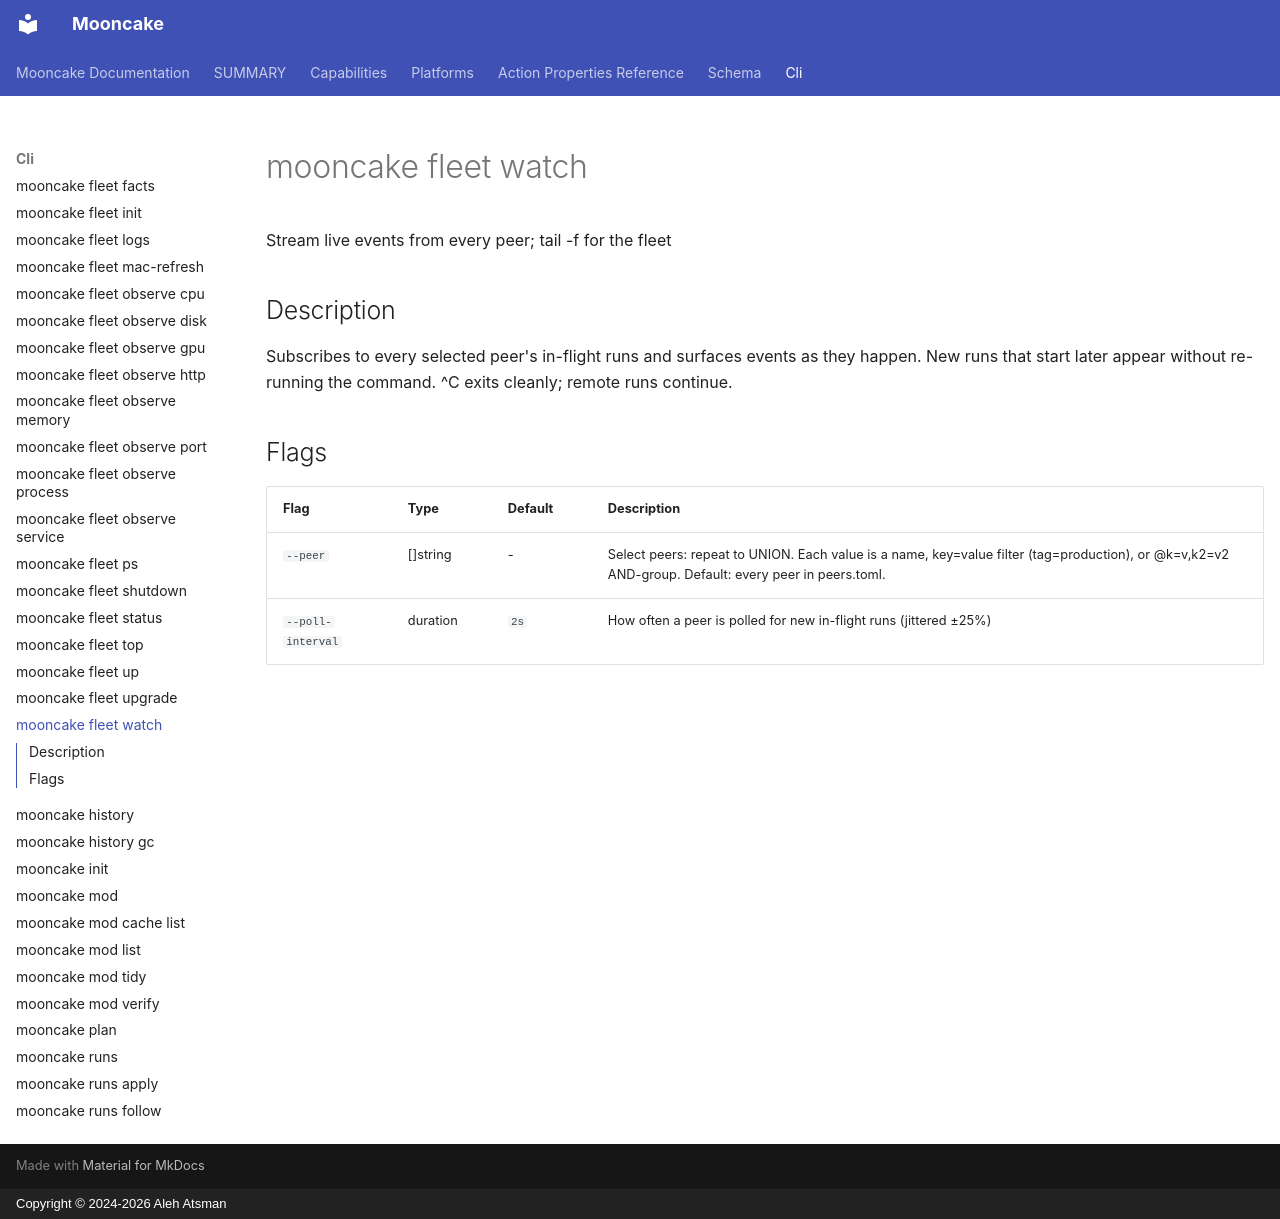

repository: alehatsman/mooncake · page: cli/fleet_watch/index.html · generator: mkdocs · copyright: Copyright © 2024-2026 Aleh Atsman

---
type: command
name: mooncake fleet watch
---

# mooncake fleet watch

Stream live events from every peer; tail -f for the fleet

## Description

Subscribes to every selected peer's in-flight runs and surfaces events as they happen. New runs that start later appear without re-running the command. ^C exits cleanly; remote runs continue.

## Flags

| Flag | Type | Default | Description |
|------|------|---------|-------------|
| `--peer` | []string | - | Select peers: repeat to UNION. Each value is a name, key=value filter (tag=production), or @k=v,k2=v2 AND-group. Default: every peer in peers.toml. |
| `--poll-interval` | duration | `2s` | How often a peer is polled for new in-flight runs (jittered ±25%) |

<!-- Generated by mooncake docs generate; version dev -->
